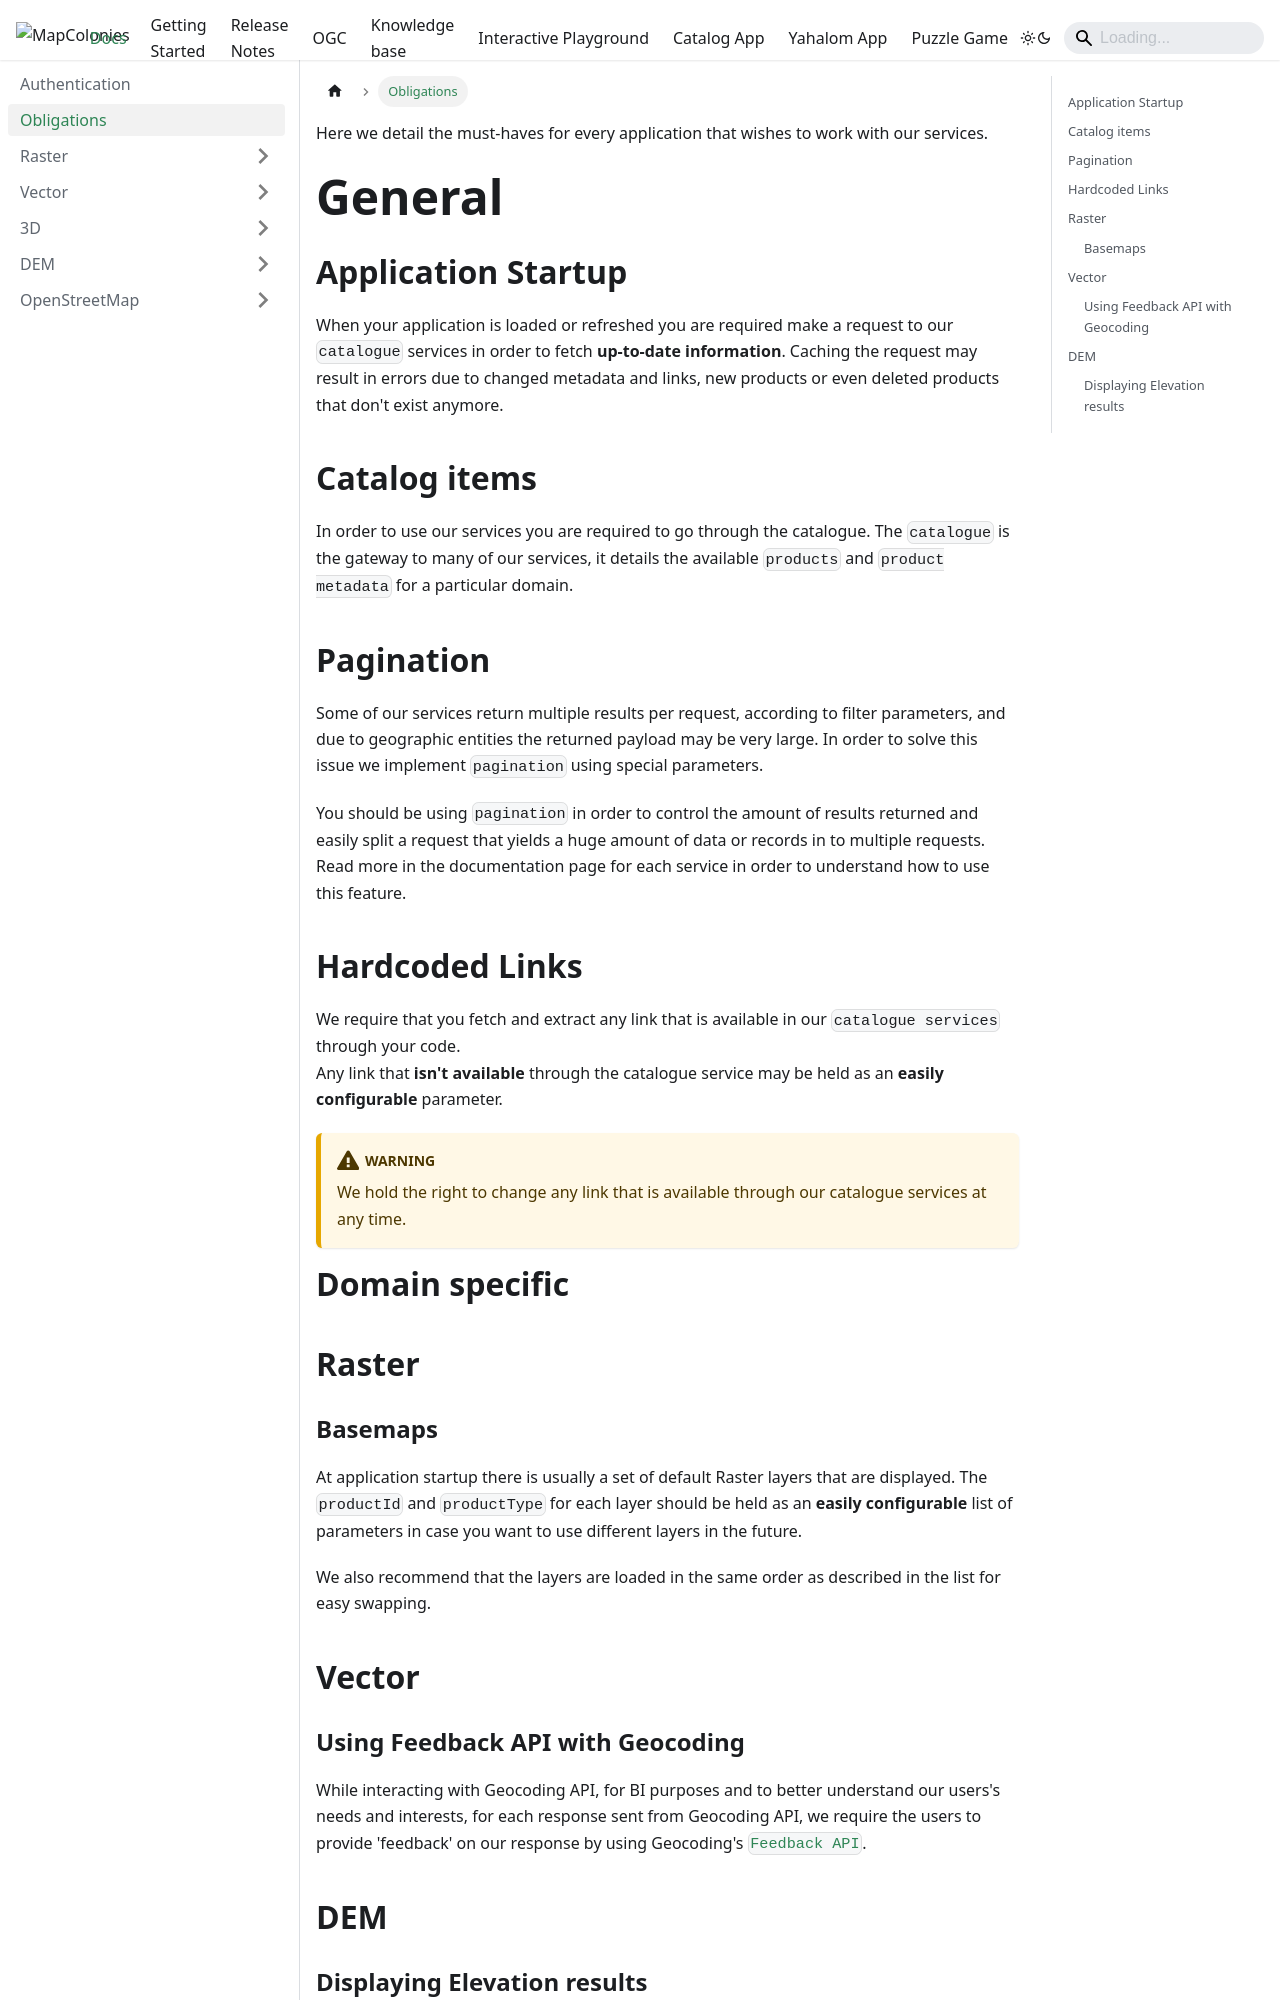

repository: MapColonies/developer-portal · page: pr-preview/pr-178/docs/MapColonies/obligations/index.html · generator: docusaurus

---
id: obligations
slug: obligations
title: Obligations
sidebar_position: 2
tags:
  - obligations
  - recommendations
  - catalog
  - catalogue
  - raster
  - vector
  - 3d
  - dem
---

Here we detail the must-haves for every application that wishes to work with our services.

# General

## Application Startup

When your application is loaded or refreshed you are required make a request to our `catalogue` services in order to fetch **up-to-date information**. Caching the request may result in errors due to changed metadata and links, new products or even deleted products that don't exist anymore.

## Catalog items

In order to use our services you are required to go through the catalogue. The `catalogue` is the gateway to many of our services, it details the available `products` and `product metadata` for a particular domain.

## Pagination

Some of our services return multiple results per request, according to filter parameters, and due to geographic entities the returned payload may be very large. In order to solve this issue we implement `pagination` using special parameters.

You should be using `pagination` in order to control the amount of results returned and easily split a request that yields a huge amount of data or records in to multiple requests. Read more in the documentation page for each service in order to understand how to use this feature.

## Hardcoded Links

We require that you fetch and extract any link that is available in our `catalogue services` through your code.<br/>
Any link that **isn't available** through the catalogue service may be held as an **easily configurable** parameter.

:::warning
We hold the right to change any link that is available through our catalogue services at any time.
:::

# Domain specific

## Raster
